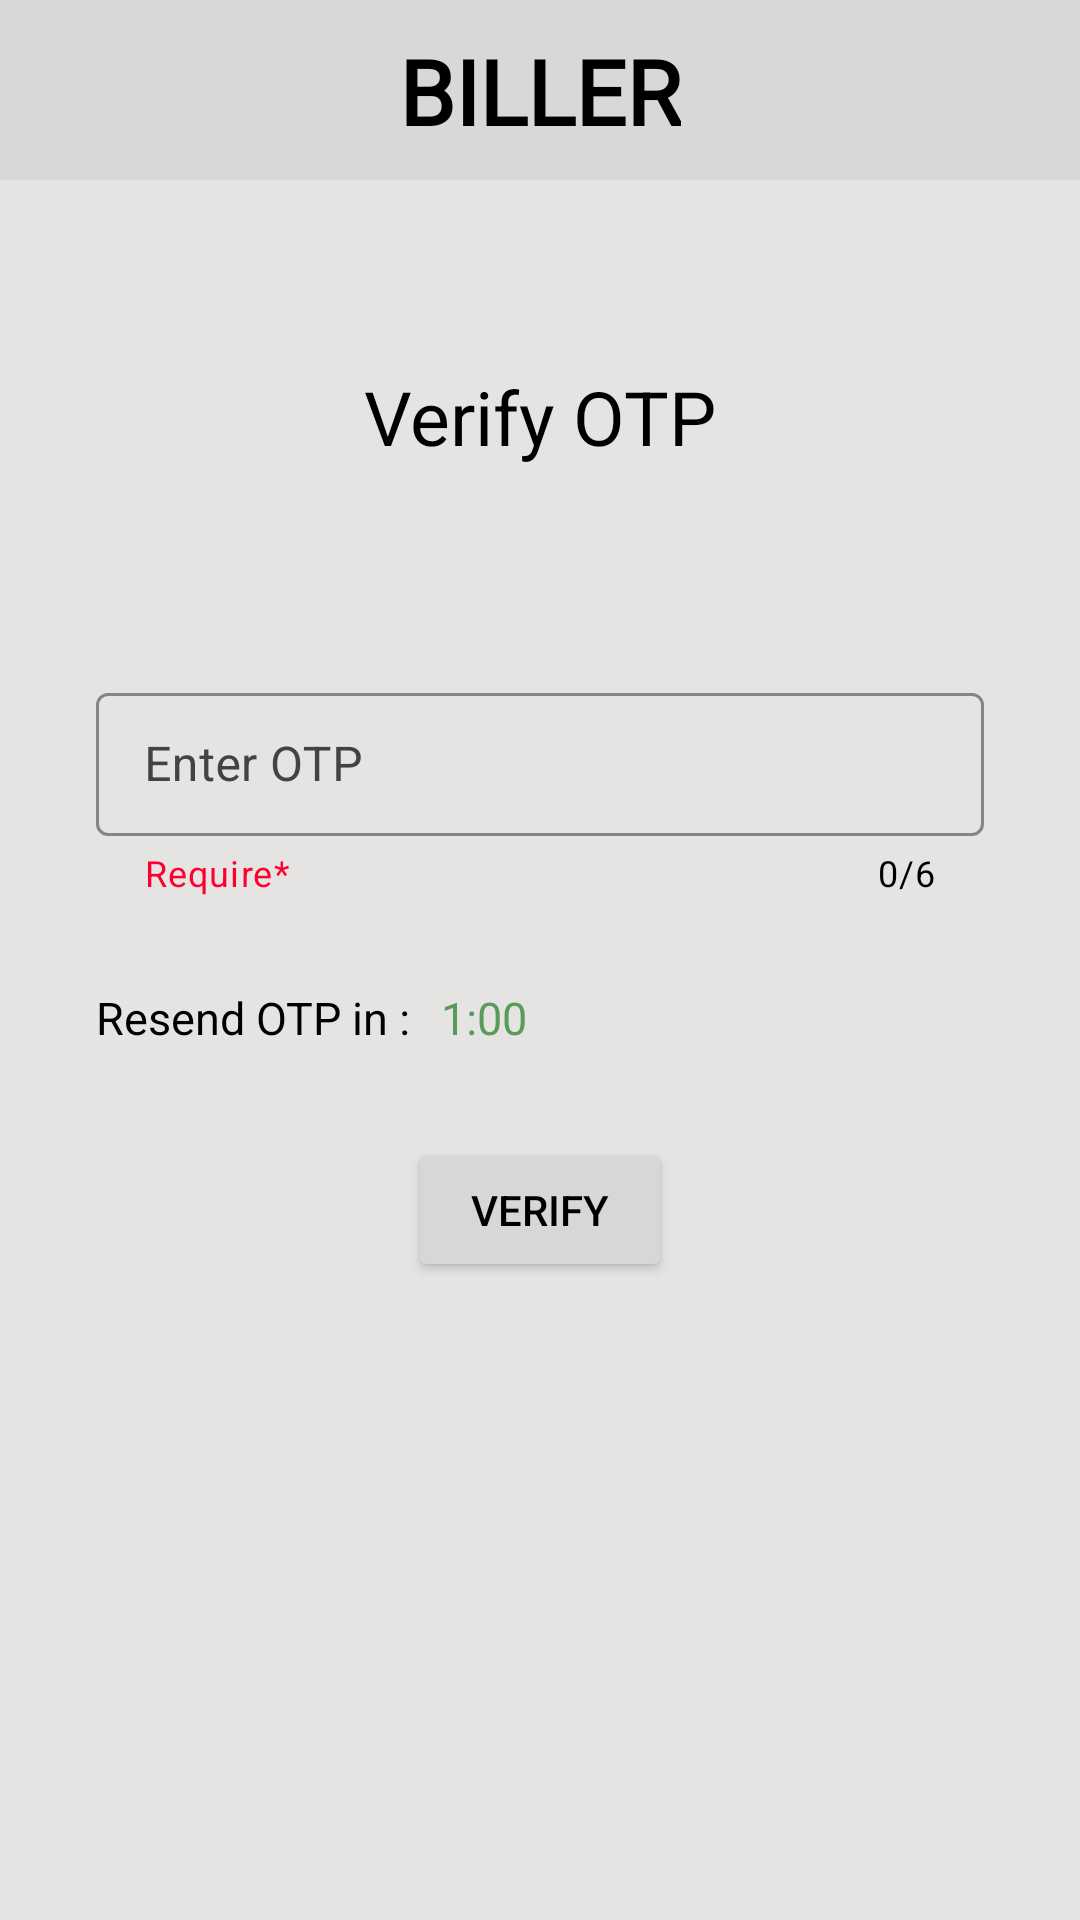

Here is an Android app screen rendered from its layout file. Give the layout XML and the strings, colors and styles it references.
<!-- AndroidManifest.xml: application theme Theme.MyApplication -->
<!-- res/layout/activity_otp_generator.xml -->
<?xml version="1.0" encoding="utf-8"?>
<androidx.constraintlayout.widget.ConstraintLayout xmlns:android="http://schemas.android.com/apk/res/android"
    xmlns:app="http://schemas.android.com/apk/res-auto"
    xmlns:tools="http://schemas.android.com/tools"
    android:layout_width="match_parent"
    android:layout_height="match_parent"
    android:scrollbarSize="8dp"
    tools:context=".otp_validation">

    <include
        layout="@layout/toolbar"
        app:layout_constraintEnd_toEndOf="parent"
        app:layout_constraintStart_toStartOf="parent"
        app:layout_constraintTop_toTopOf="parent">

    </include>

    <TextView
        android:id="@+id/textView2"
        android:layout_width="wrap_content"
        android:layout_height="wrap_content"
        android:layout_marginTop="122dp"
        android:text="Verify OTP"
        style="@style/textView"
        android:textSize="25sp"
        app:layout_constraintEnd_toEndOf="parent"
        app:layout_constraintStart_toStartOf="parent"
        app:layout_constraintTop_toTopOf="parent"
        tools:ignore="HardcodedText" />

    <com.google.android.material.textfield.TextInputLayout
        android:id="@+id/textInputLayout5"
        style="@style/TextInputLayout"
        android:layout_width="match_parent"
        android:layout_height="wrap_content"
        android:layout_marginStart="32dp"
        android:layout_marginTop="70dp"
        android:layout_marginEnd="32dp"
        android:hint="Enter OTP"
        app:counterEnabled="true"
        app:counterMaxLength="6"
        app:endIconMode="clear_text"
        app:helperText="Require*"
        app:helperTextTextColor="#FF002E"
        app:layout_constraintEnd_toEndOf="parent"
        app:layout_constraintStart_toStartOf="parent"
        app:layout_constraintTop_toBottomOf="@+id/textView2"
        app:startIconDrawable="@drawable/ic_baseline_lock_24"
        >

        <com.google.android.material.textfield.TextInputEditText
            android:id="@+id/OTP"
            style="@style/TextInputEditText"
            android:textColorHint="#FA0202"
            android:layout_width="match_parent"
            android:layout_height="wrap_content"
            android:inputType="number"
            android:maxLength="6"
            android:autofillHints="smsOTPCode"
            android:importantForAutofill="yes"
            />
    </com.google.android.material.textfield.TextInputLayout>

    <Button
        android:id="@+id/Verify"
        android:layout_width="wrap_content"
        android:layout_height="wrap_content"
        android:text="Verify"
        android:layout_marginTop="30dp"
        app:layout_constraintEnd_toEndOf="parent"
        app:layout_constraintStart_toStartOf="parent"
        app:layout_constraintTop_toBottomOf="@+id/textView13"
        tools:ignore="HardcodedText,TextContrastCheck" />

    <TextView
        android:id="@+id/textView13"
        android:layout_width="wrap_content"
        android:layout_height="wrap_content"
        android:layout_marginTop="30dp"
        style="@style/textView"
        android:textSize="15sp"
        android:text="Resend OTP in :"
        app:layout_constraintStart_toStartOf="@+id/textInputLayout5"
        app:layout_constraintTop_toBottomOf="@+id/textInputLayout5" />

    <TextView
        android:id="@+id/timerOTP"
        android:layout_width="wrap_content"
        android:layout_height="wrap_content"
        android:layout_marginStart="10dp"
        android:text="1:00"
        android:textColor="#589C5B"
        android:textSize="15sp"
        style="@style/textView"
        app:layout_constraintBottom_toBottomOf="@+id/textView13"
        app:layout_constraintStart_toEndOf="@+id/textView13"
        app:layout_constraintTop_toTopOf="@+id/textView13" />

    <TextView
        android:id="@+id/resendButton"
        android:layout_width="wrap_content"
        android:layout_height="wrap_content"
        style="@style/textView"
        android:layout_marginStart="10dp"
        android:textColor="#D0AFFF"
        android:textSize="15sp"
        android:visibility="gone"
        android:text="Resend OTP"
        app:layout_constraintBottom_toBottomOf="@+id/textView13"
        app:layout_constraintStart_toEndOf="@+id/textView13"
        app:layout_constraintTop_toTopOf="@+id/textView13" />

    <ProgressBar
        android:id="@+id/Ploding"
        android:layout_width="100dp"
        android:layout_height="100dp"
        android:indeterminateDrawable="@drawable/progress_back"
        android:visibility="gone"
        app:layout_constraintBottom_toBottomOf="parent"
        app:layout_constraintEnd_toEndOf="parent"
        app:layout_constraintStart_toStartOf="parent"
        app:layout_constraintTop_toTopOf="parent" />

</androidx.constraintlayout.widget.ConstraintLayout>
<!-- res/layout/toolbar.xml (included above) -->
<?xml version="1.0" encoding="utf-8"?>
<androidx.constraintlayout.widget.ConstraintLayout xmlns:android="http://schemas.android.com/apk/res/android"
    xmlns:app="http://schemas.android.com/apk/res-auto"
    xmlns:tools="http://schemas.android.com/tools"
    android:layout_width="match_parent"
    android:layout_height="60dp"
    style="@style/ToolBar"

    >

    <ImageView
        style="@style/Image_view"
        android:id="@+id/Menu"
        android:layout_width="36dp"
        android:layout_height="35dp"
        android:layout_marginStart="10dp"
        android:contentDescription="@string/Menulogo"
        android:onClick="Menu"
        app:layout_constraintBottom_toBottomOf="parent"
        app:layout_constraintStart_toStartOf="parent"
        app:layout_constraintTop_toTopOf="parent"
        tools:ignore="TouchTargetSizeCheck" />

    <TextView
        android:id="@+id/textView7"
        style="@style/textView"
        android:layout_width="wrap_content"
        android:layout_height="wrap_content"
        android:fontFamily="@font/lato"
        android:text="@string/biller"
        android:textSize="30sp"
        android:textStyle="bold"
        app:layout_constraintBottom_toBottomOf="parent"
        app:layout_constraintEnd_toEndOf="parent"
        app:layout_constraintStart_toStartOf="parent"
        app:layout_constraintTop_toTopOf="parent" />
</androidx.constraintlayout.widget.ConstraintLayout>
<!-- resources referenced by this layout -->
<resources>
  <!-- drawable progress_back (drawable) -->
  <?xml version="1.0" encoding="utf-8"?>
  <rotate xmlns:android="http://schemas.android.com/apk/res/android"
      android:fromDegrees="0"
      android:pivotX="50%"
      android:pivotY="50%"
      android:toDegrees="360"
      >
      <shape
          android:innerRadiusRatio="3"
          android:shape="ring"
          android:useLevel="false"
          >
          <size android:width="100dip"
              android:height="100dip"/>
          <gradient android:angle="0"
              android:endColor="#00ffffff"
              android:startColor="@color/purple_200"
              android:type="sweep"
              android:useLevel="false"
              />
      </shape>
  
  </rotate>
  <string name="Menulogo">menu</string>
  <string name="biller">BILLER</string>
  <style name="Image_view">
          <item name="srcCompat">@drawable/menu_black</item>
      </style>
  <style name="TextInputEditText">
          <item name="android:textColor">@color/day2</item>
      </style>
  <style name="TextInputLayout" parent="Widget.MaterialComponents.TextInputLayout.OutlinedBox.Dense">
          <item name="boxStrokeColor">#3c85f2</item> 
          <item name="boxBackgroundColor">@color/day_back</item> 
          <item name="android:textColorHint">@color/day2</item>
          <item name="startIconTint">@color/day2</item>
          <item name="endIconTint">@color/day2</item>
          <item name="prefixTextColor">@color/day2</item>
          <item name="hintTextColor">@color/day2</item>
          <item name="counterTextColor">@color/black</item>
      </style>
  <style name="ToolBar">
          <item name="android:background">@color/toolbar</item>
      </style>
  <style name="textView">
          <item name="android:textColor">@color/black</item>
      </style>
  <style name="Theme.MyApplication" parent="Theme.MaterialComponents.DayNight.DarkActionBar">
          
          <item name="colorPrimary">#4F9EDE</item> 
          <item name="colorPrimaryVariant">#E6FF00</item>
          <item name="colorOnPrimary">#FFFFFF</item>
          
          <item name="colorSecondary">#257DFF</item>
          <item name="colorSecondaryVariant">#FF0000</item>
          <item name="colorOnSecondary">#FF0000</item>
          
          <item name="android:statusBarColor">#333333</item> 
          
          <item name="android:colorBackground">@color/day_back</item>
          <item name="android:textColor">#000000</item> 
  
          <item name="android:fillColor">#000000</item> 
  
  
      </style>
  <color name="purple_200">#03A9F4</color>
  <color name="day2">#434343</color>
  <color name="day_back">#E5e4e2</color>
  <color name="black">#FF000000</color>
  <color name="toolbar">#d7d8d8</color>
</resources>
